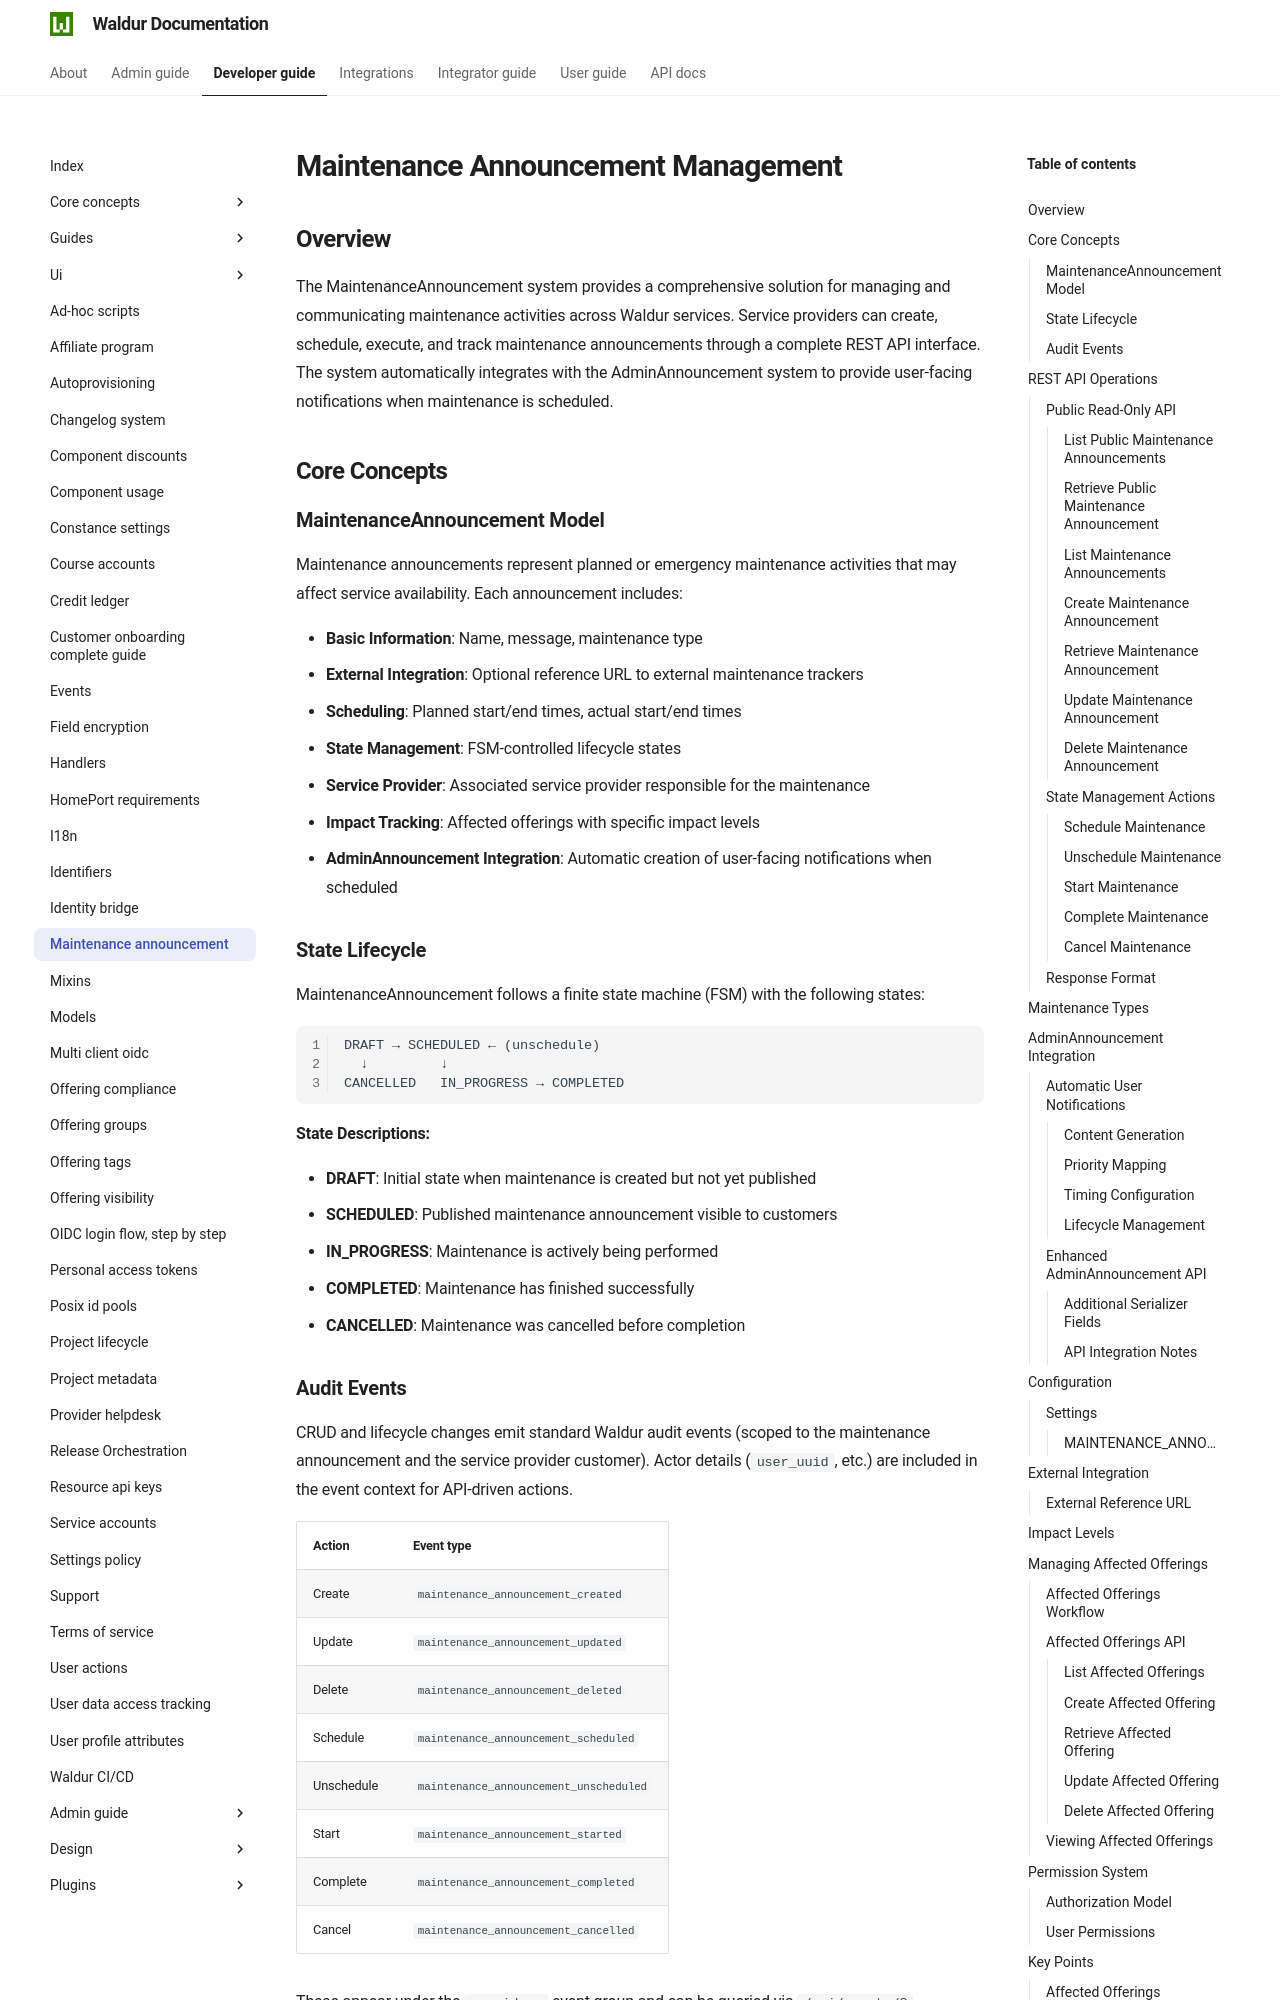

repository: waldur/waldur-docs · page: 8.1.3/developer-guide/maintenance-announcement/index.html · generator: mkdocs

# Maintenance Announcement Management

<!-- EXTERNAL DOCUMENT
Source: https://code.opennodecloud.com/waldur/waldur-mastermind.git
Branch: develop
Remote Path: docs//maintenance-announcement.md
Local Path: docs/developer-guide
Last Sync: 2026-09-01T21:33:00.311049

WARNING: This file is automatically synchronized from the source repository.
DO NOT EDIT this file directly. Changes will be overwritten.
Edit the source at: https://code.opennodecloud.com/waldur/waldur-mastermind.git/-/tree/develop/docs//maintenance-announcement.md
-->


## Overview

The MaintenanceAnnouncement system provides a comprehensive solution for managing and communicating maintenance
activities across Waldur services. Service providers can create, schedule, execute, and track
maintenance announcements through a complete REST API interface. The system automatically integrates
with the AdminAnnouncement system to provide user-facing notifications when maintenance is scheduled.

## Core Concepts

### MaintenanceAnnouncement Model

Maintenance announcements represent planned or emergency maintenance activities that may affect service availability. Each announcement includes:

- **Basic Information**: Name, message, maintenance type
- **External Integration**: Optional reference URL to external maintenance trackers
- **Scheduling**: Planned start/end times, actual start/end times
- **State Management**: FSM-controlled lifecycle states
- **Service Provider**: Associated service provider responsible for the maintenance
- **Impact Tracking**: Affected offerings with specific impact levels
- **AdminAnnouncement Integration**: Automatic creation of user-facing notifications when scheduled

### State Lifecycle

MaintenanceAnnouncement follows a finite state machine (FSM) with the following states:

```text
DRAFT → SCHEDULED ← (unschedule)
  ↓         ↓
CANCELLED   IN_PROGRESS → COMPLETED
```

**State Descriptions:**

- **DRAFT**: Initial state when maintenance is created but not yet published
- **SCHEDULED**: Published maintenance announcement visible to customers
- **IN_PROGRESS**: Maintenance is actively being performed
- **COMPLETED**: Maintenance has finished successfully
- **CANCELLED**: Maintenance was cancelled before completion
